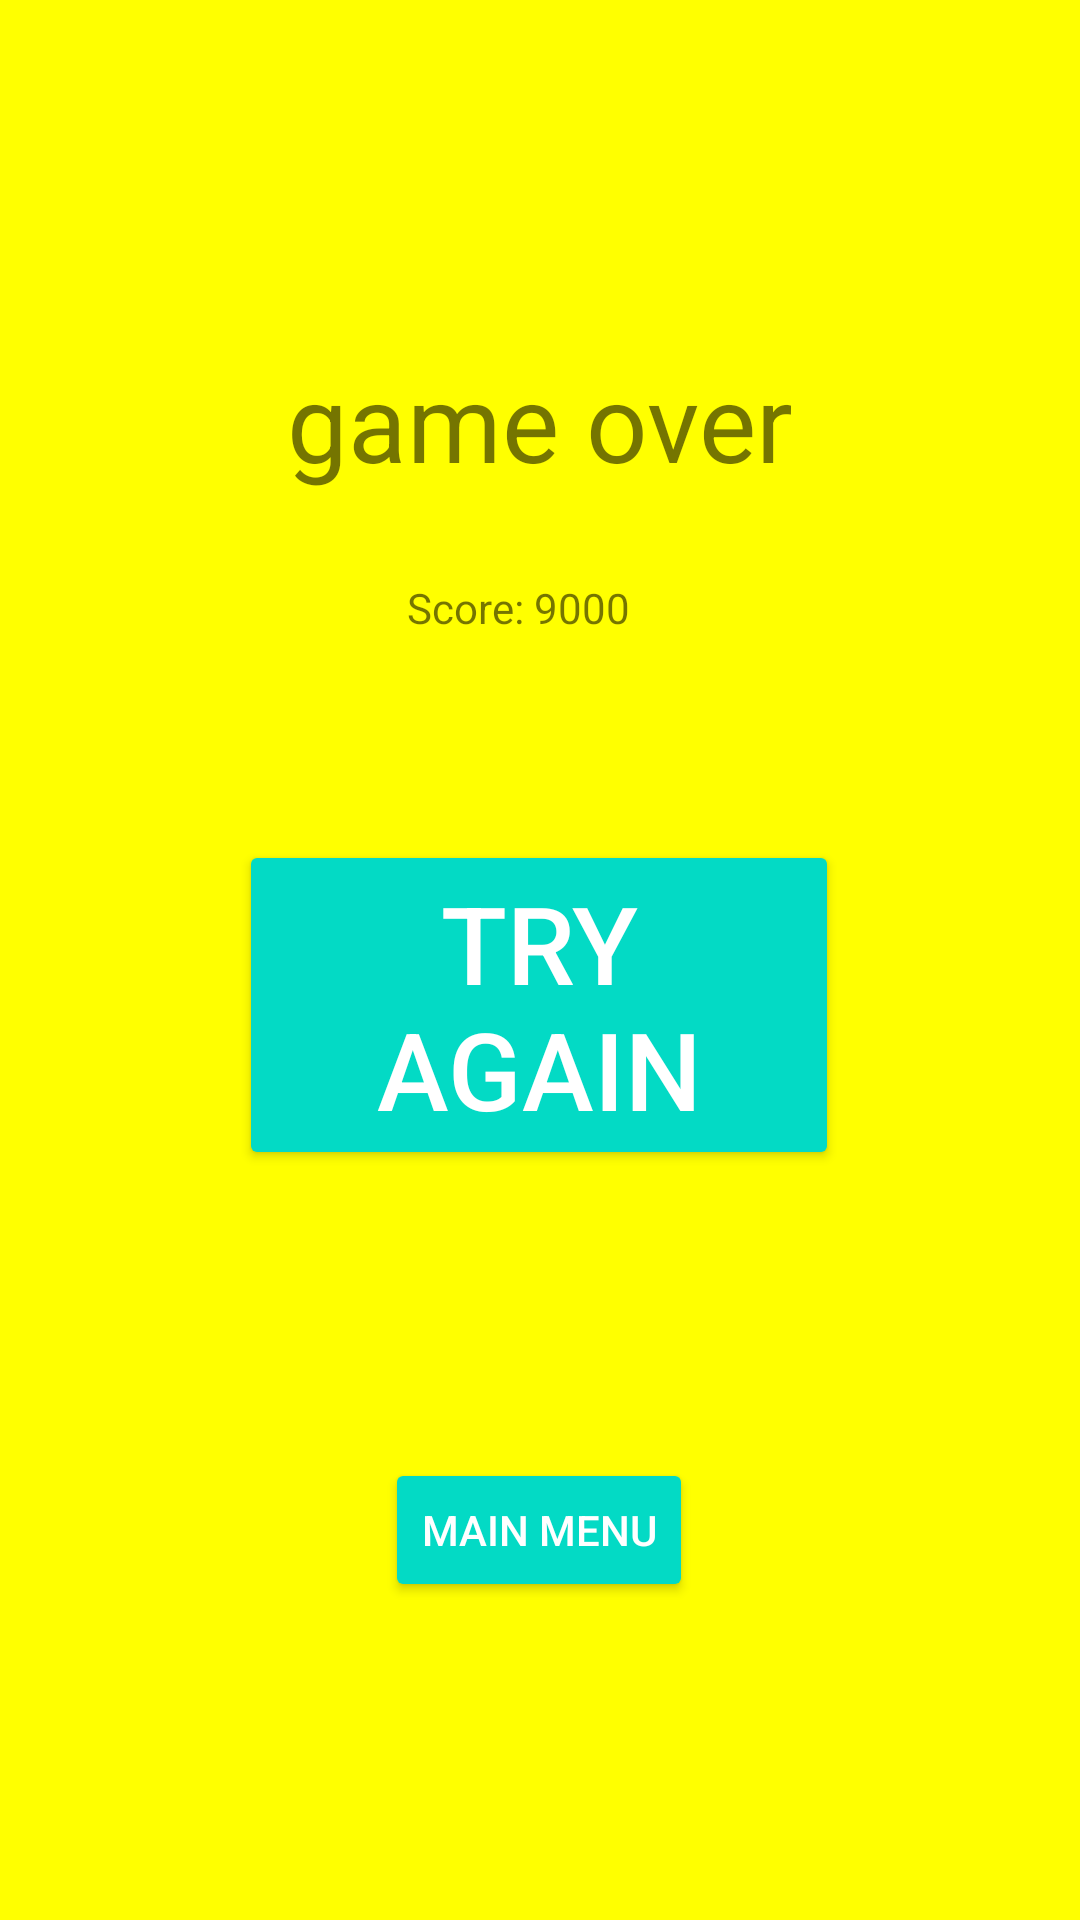

Android layout source for this screen:
<!-- AndroidManifest.xml: application theme AppTheme -->
<!-- res/layout/activity_game_over_screen.xml -->
<?xml version="1.0" encoding="utf-8"?>
<android.support.constraint.ConstraintLayout xmlns:android="http://schemas.android.com/apk/res/android"
    xmlns:app="http://schemas.android.com/apk/res-auto"
    xmlns:tools="http://schemas.android.com/tools"
    android:layout_width="match_parent"
    android:background="#FFFF00"
    android:layout_height="match_parent"
    tools:context=".GUI.GameOverScreen">

    <Button
        android:id="@+id/button8"
        style="@style/Widget.AppCompat.Button.Colored"
        android:layout_width="200dp"
        android:layout_height="110dp"
        android:layout_marginStart="8dp"
        android:layout_marginLeft="8dp"
        android:layout_marginTop="280dp"
        android:layout_marginEnd="8dp"
        android:layout_marginRight="8dp"
        android:text="Try Again"
        android:textSize="36sp"
        app:layout_constraintEnd_toEndOf="parent"
        app:layout_constraintHorizontal_bias="0.497"
        app:layout_constraintStart_toStartOf="parent"
        app:layout_constraintTop_toTopOf="parent" />

    <TextView
        android:id="@+id/textView2"
        android:layout_width="169dp"
        android:layout_height="49dp"
        android:layout_marginStart="8dp"
        android:layout_marginLeft="8dp"
        android:layout_marginTop="116dp"
        android:layout_marginEnd="8dp"
        android:layout_marginRight="8dp"
        android:text="game over"
        android:textSize="36sp"
        app:layout_constraintEnd_toEndOf="parent"
        app:layout_constraintStart_toStartOf="parent"
        app:layout_constraintTop_toTopOf="parent" />

    <Button
        android:id="@+id/button9"
        style="@style/Widget.AppCompat.Button.Colored"
        android:layout_width="wrap_content"
        android:layout_height="wrap_content"
        android:layout_marginStart="8dp"
        android:layout_marginLeft="8dp"
        android:layout_marginTop="96dp"
        android:layout_marginEnd="8dp"
        android:layout_marginRight="8dp"
        android:text="Main menu"
        app:layout_constraintEnd_toEndOf="parent"
        app:layout_constraintHorizontal_bias="0.498"
        app:layout_constraintStart_toStartOf="parent"
        app:layout_constraintTop_toBottomOf="@+id/button8" />

    <TextView
        android:id="@+id/textView3"
        android:layout_width="89dp"
        android:layout_height="57dp"
        android:layout_marginStart="8dp"
        android:layout_marginLeft="8dp"
        android:layout_marginTop="28dp"
        android:layout_marginEnd="8dp"
        android:layout_marginRight="8dp"
        android:text="Score: 9000"
        app:layout_constraintEnd_toEndOf="parent"
        app:layout_constraintStart_toStartOf="parent"
        app:layout_constraintTop_toBottomOf="@+id/textView2" />
</android.support.constraint.ConstraintLayout>
<!-- resources referenced by this layout -->
<resources>
  <style name="AppTheme" parent="Theme.AppCompat.Light.DarkActionBar">
          
          <item name="colorPrimary">#D81B60</item>
          <item name="colorPrimaryDark">#b2104b</item>
          <item name="colorAccent">@color/colorAccent</item>
      </style>
  <!-- not gathered from this repository: default colours our renderer supplied (Android Studio template values) -->
  <color name="colorAccent">#FF03DAC5</color>
</resources>
